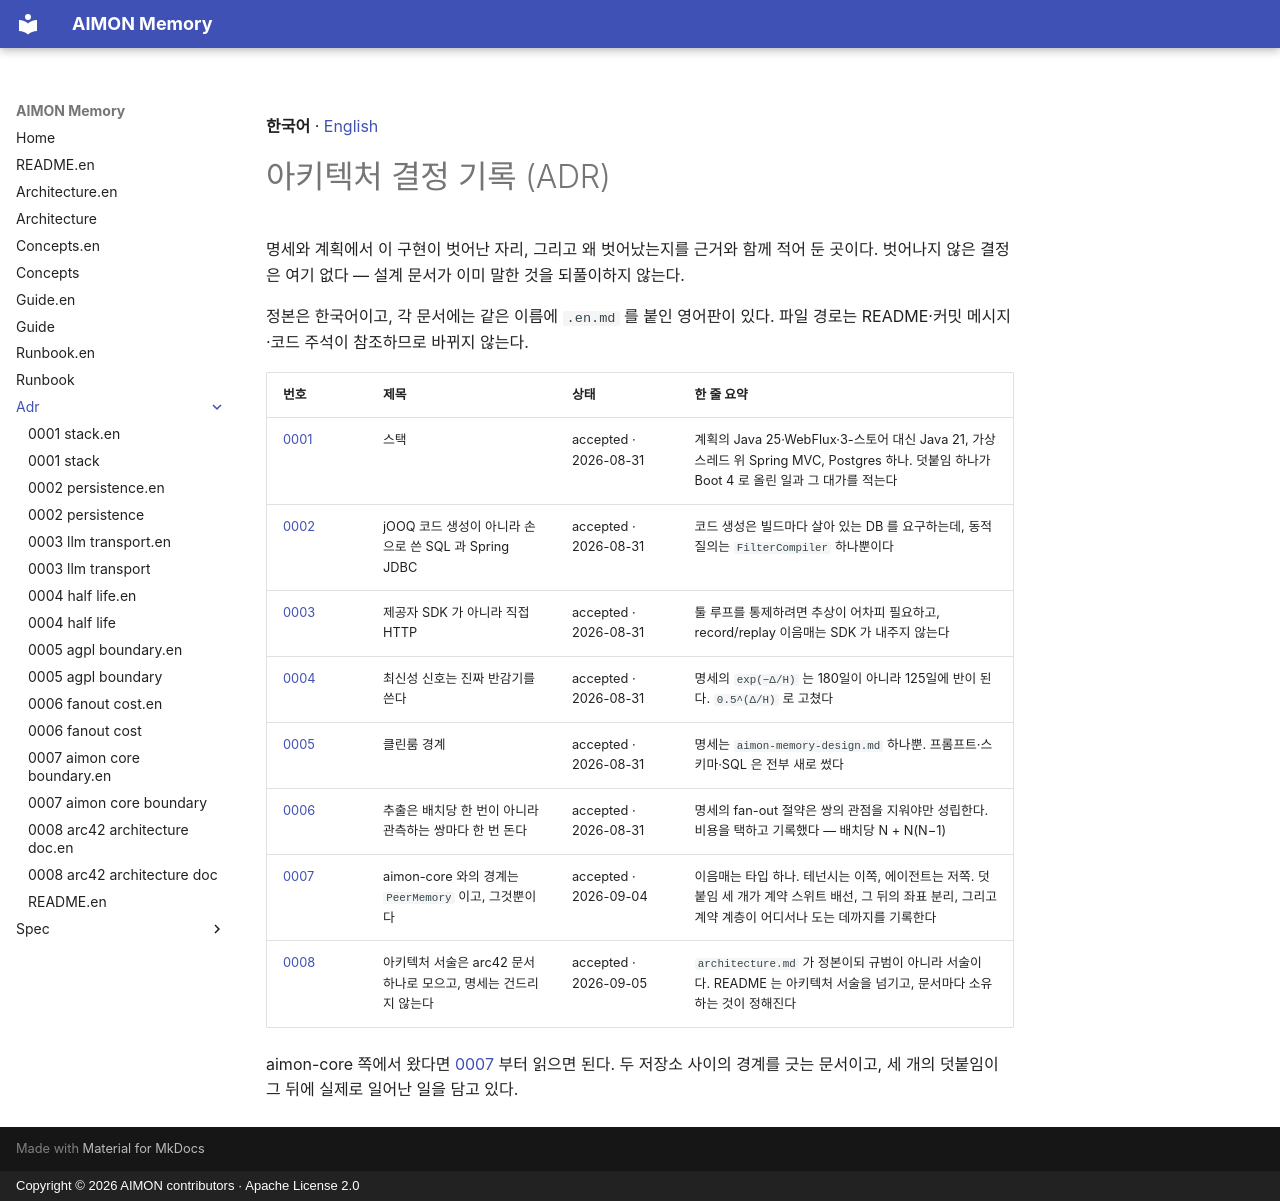

repository: kangwoo/aimon-memory · page: adr/index.html · generator: mkdocs · copyright: Copyright © 2026 AIMON contributors · Apache License 2.0

**한국어** · [English](README.en.md)

# 아키텍처 결정 기록 (ADR)

명세와 계획에서 이 구현이 벗어난 자리, 그리고 왜 벗어났는지를 근거와 함께 적어 둔 곳이다. 벗어나지
않은 결정은 여기 없다 — 설계 문서가 이미 말한 것을 되풀이하지 않는다.

정본은 한국어이고, 각 문서에는 같은 이름에 `.en.md` 를 붙인 영어판이 있다. 파일 경로는 README·커밋
메시지·코드 주석이 참조하므로 바뀌지 않는다.

| 번호 | 제목 | 상태 | 한 줄 요약 |
|---|---|---|---|
| [0001](0001-stack.md) | 스택 | accepted · 2026-08-31 | 계획의 Java 25·WebFlux·3-스토어 대신 Java 21, 가상 스레드 위 Spring MVC, Postgres 하나. 덧붙임 하나가 Boot 4 로 올린 일과 그 대가를 적는다 |
| [0002](0002-persistence.md) | jOOQ 코드 생성이 아니라 손으로 쓴 SQL 과 Spring JDBC | accepted · 2026-08-31 | 코드 생성은 빌드마다 살아 있는 DB 를 요구하는데, 동적 질의는 `FilterCompiler` 하나뿐이다 |
| [0003](0003-llm-transport.md) | 제공자 SDK 가 아니라 직접 HTTP | accepted · 2026-08-31 | 툴 루프를 통제하려면 추상이 어차피 필요하고, record/replay 이음매는 SDK 가 내주지 않는다 |
| [0004](0004-half-life.md) | 최신성 신호는 진짜 반감기를 쓴다 | accepted · 2026-08-31 | 명세의 `exp(−Δ/H)` 는 180일이 아니라 125일에 반이 된다. `0.5^(Δ/H)` 로 고쳤다 |
| [0005](0005-agpl-boundary.md) | 클린룸 경계 | accepted · 2026-08-31 | 명세는 `aimon-memory-design.md` 하나뿐. 프롬프트·스키마·SQL 은 전부 새로 썼다 |
| [0006](0006-fanout-cost.md) | 추출은 배치당 한 번이 아니라 관측하는 쌍마다 한 번 돈다 | accepted · 2026-08-31 | 명세의 fan-out 절약은 쌍의 관점을 지워야만 성립한다. 비용을 택하고 기록했다 — 배치당 N + N(N−1) |
| [0007](0007-aimon-core-boundary.md) | aimon-core 와의 경계는 `PeerMemory` 이고, 그것뿐이다 | accepted · 2026-09-04 | 이음매는 타입 하나. 테넌시는 이쪽, 에이전트는 저쪽. 덧붙임 세 개가 계약 스위트 배선, 그 뒤의 좌표 분리, 그리고 계약 계층이 어디서나 도는 데까지를 기록한다 |
| [0008](0008-arc42-architecture-doc.md) | 아키텍처 서술은 arc42 문서 하나로 모으고, 명세는 건드리지 않는다 | accepted · 2026-09-05 | `architecture.md` 가 정본이되 규범이 아니라 서술이다. README 는 아키텍처 서술을 넘기고, 문서마다 소유하는 것이 정해진다 |

aimon-core 쪽에서 왔다면 [0007](0007-aimon-core-boundary.md) 부터 읽으면 된다. 두 저장소 사이의 경계를
긋는 문서이고, 세 개의 덧붙임이 그 뒤에 실제로 일어난 일을 담고 있다.
